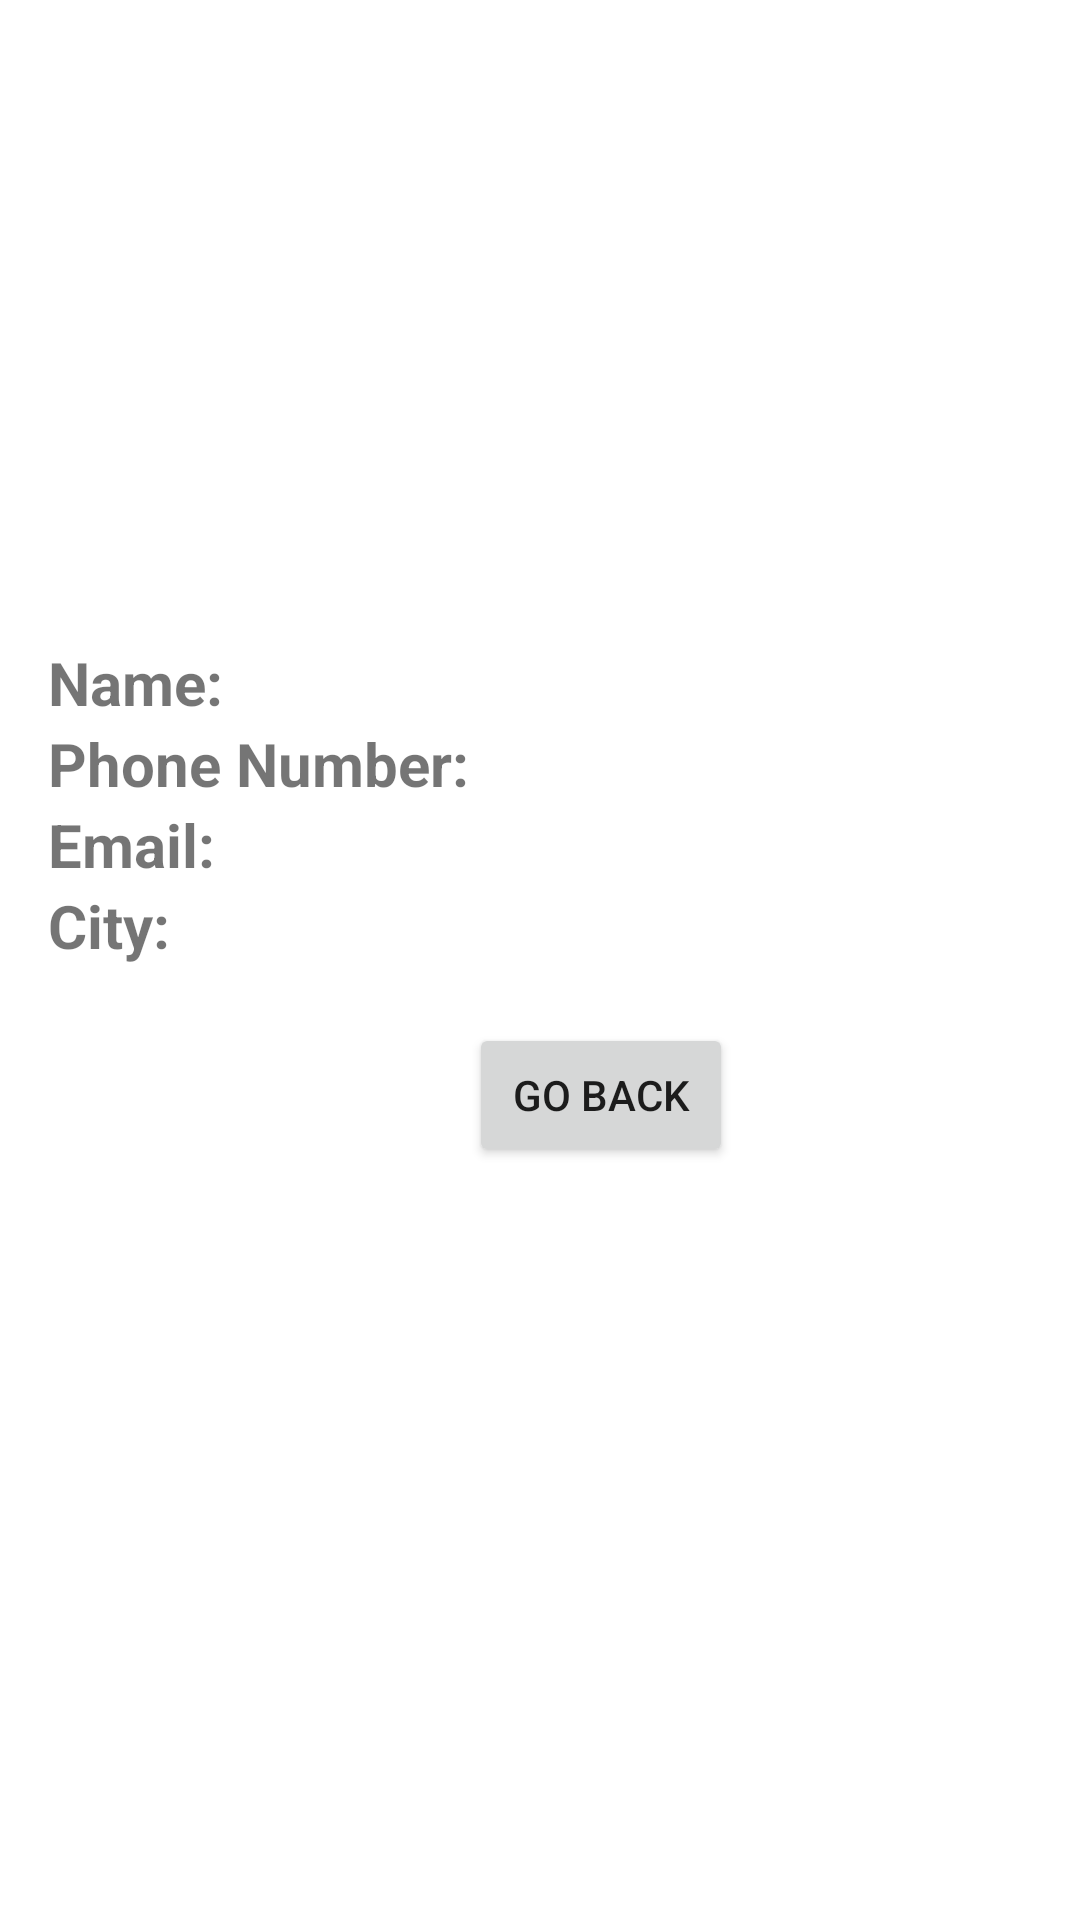

The Android layout XML behind this screen, and the referenced resources:
<!-- AndroidManifest.xml: application theme Theme.FragmentTutorial4 -->
<!-- res/layout/fragment_view.xml -->
<?xml version="1.0" encoding="utf-8"?>
<androidx.constraintlayout.widget.ConstraintLayout xmlns:android="http://schemas.android.com/apk/res/android"
    xmlns:app="http://schemas.android.com/apk/res-auto"
    xmlns:tools="http://schemas.android.com/tools"
    android:layout_width="match_parent"
    android:layout_height="match_parent"
    tools:context=".ViewFragment">


    <TextView
        android:id="@+id/textView"
        android:layout_width="wrap_content"
        android:layout_height="wrap_content"
        android:layout_marginStart="16dp"
        android:text="@string/name"
        android:textSize="20sp"
        android:textStyle="bold"
        app:layout_constraintBottom_toTopOf="@+id/textView2"
        app:layout_constraintStart_toStartOf="parent" />

    <TextView
        android:id="@+id/textView2"
        android:layout_width="wrap_content"
        android:layout_height="wrap_content"
        android:text="@string/phone_number"
        android:textSize="20sp"
        android:textStyle="bold"
        app:layout_constraintBaseline_toBaselineOf="@+id/tvPhone"
        app:layout_constraintStart_toStartOf="@+id/textView" />

    <TextView
        android:id="@+id/textView4"
        android:layout_width="wrap_content"
        android:layout_height="wrap_content"
        android:text="@string/city"
        android:textSize="20sp"
        android:textStyle="bold"
        app:layout_constraintStart_toStartOf="@+id/textView3"
        app:layout_constraintTop_toBottomOf="@+id/textView3" />

    <TextView
        android:id="@+id/textView3"
        android:layout_width="wrap_content"
        android:layout_height="wrap_content"
        android:text="@string/email"
        android:textSize="20sp"
        android:textStyle="bold"
        app:layout_constraintStart_toStartOf="@+id/textView2"
        app:layout_constraintTop_toBottomOf="@+id/textView2" />

    <Button
        android:id="@+id/button"
        android:layout_width="wrap_content"
        android:layout_height="wrap_content"
        android:layout_marginTop="19dp"
        android:text="@string/go_back"
        app:layout_constraintStart_toStartOf="@+id/tvCity"
        app:layout_constraintTop_toBottomOf="@+id/tvCity" />

    <TextView
        android:id="@+id/tvName"
        android:layout_width="wrap_content"
        android:layout_height="wrap_content"
        android:layout_marginTop="214dp"
        android:textSize="20sp"
        app:layout_constraintStart_toEndOf="@+id/textView2"
        app:layout_constraintTop_toTopOf="parent"
        tools:text="Me mememassadasd" />

    <TextView
        android:id="@+id/tvEmail"
        android:layout_width="wrap_content"
        android:layout_height="wrap_content"
        android:textSize="20sp"
        app:layout_constraintStart_toEndOf="@+id/textView2"
        app:layout_constraintTop_toBottomOf="@+id/textView2"
        tools:text="Me mememassadasd" />

    <TextView
        android:id="@+id/tvPhone"
        android:layout_width="wrap_content"
        android:layout_height="wrap_content"
        android:textSize="20sp"
        app:layout_constraintStart_toEndOf="@+id/textView2"
        app:layout_constraintTop_toBottomOf="@+id/tvName"
        tools:text="Me mememassadasd" />

    <TextView
        android:id="@+id/tvCity"
        android:layout_width="wrap_content"
        android:layout_height="wrap_content"
        android:textSize="20sp"
        app:layout_constraintStart_toStartOf="@+id/tvEmail"
        app:layout_constraintTop_toBottomOf="@+id/tvEmail"
        tools:text="Me mememassadasd" />

</androidx.constraintlayout.widget.ConstraintLayout>
<!-- resources referenced by this layout -->
<resources>
  <string name="city">City:</string>
  <string name="email">Email:</string>
  <string name="go_back">Go Back</string>
  <string name="name">Name:</string>
  <string name="phone_number">Phone Number:</string>
  <style name="Theme.FragmentTutorial4" parent="Theme.MaterialComponents.DayNight.DarkActionBar">
          
          <item name="colorPrimary">@color/purple_500</item>
          <item name="colorPrimaryVariant">@color/purple_700</item>
          <item name="colorOnPrimary">@color/white</item>
          
          <item name="colorSecondary">@color/teal_200</item>
          <item name="colorSecondaryVariant">@color/teal_700</item>
          <item name="colorOnSecondary">@color/black</item>
          
          <item name="android:statusBarColor" tools:targetApi="l">?attr/colorPrimaryVariant</item>
          
      </style>
  <!-- not gathered from this repository: default colours our renderer supplied (Android Studio template values) -->
  <color name="purple_500">#FF6200EE</color>
  <color name="purple_700">#FF3700B3</color>
  <color name="teal_200">#FF03DAC5</color>
  <color name="teal_700">#FF018786</color>
  <color name="black">#FF000000</color>
  <color name="white">#FFFFFFFF</color>
</resources>
